Run: headless pygame with SDL's dummy video driver; simulated clock (each Clock.tick advances the game by its frame time, no real sleeping); random seed 0; keys injected as events and as key.get_pressed() state; no mouse input.
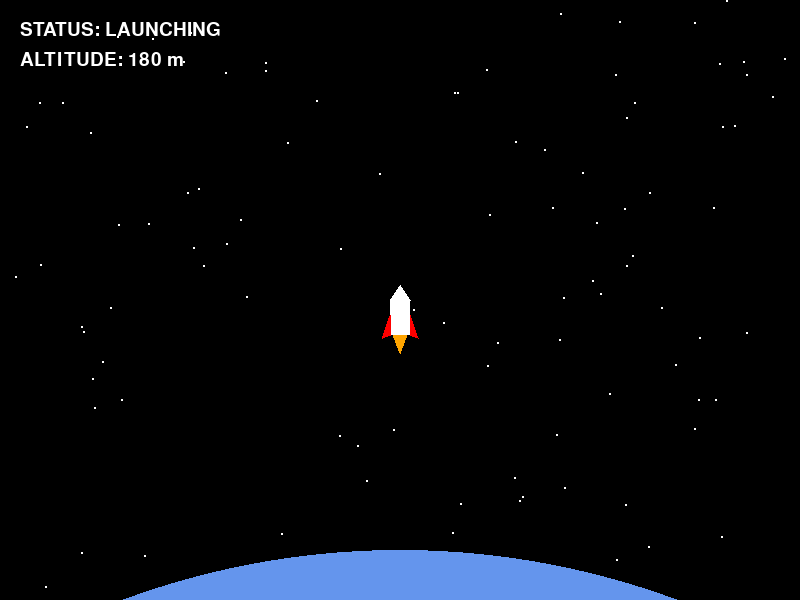
Frame 1 of 4 · flips 1–60 · no input
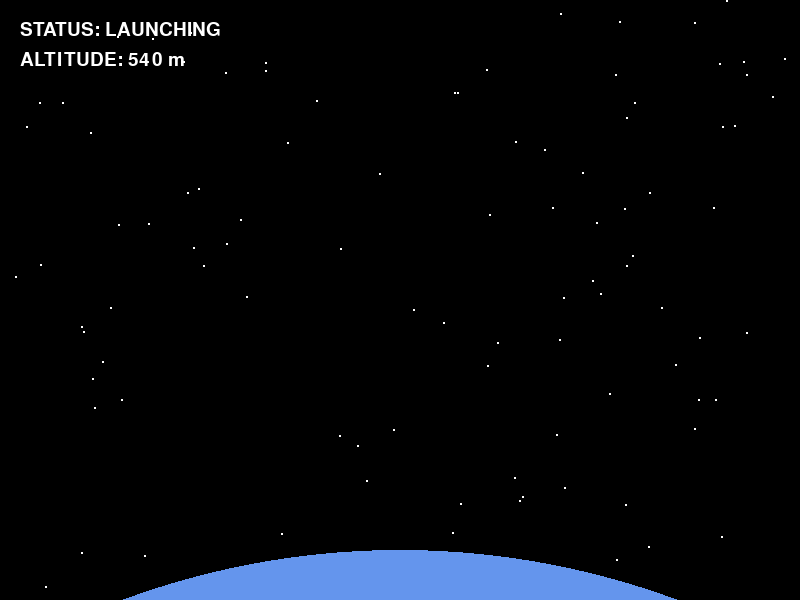
Frame 2 of 4 · flips 61–180 · tapped SPACE, RETURN · held RIGHT (→), D
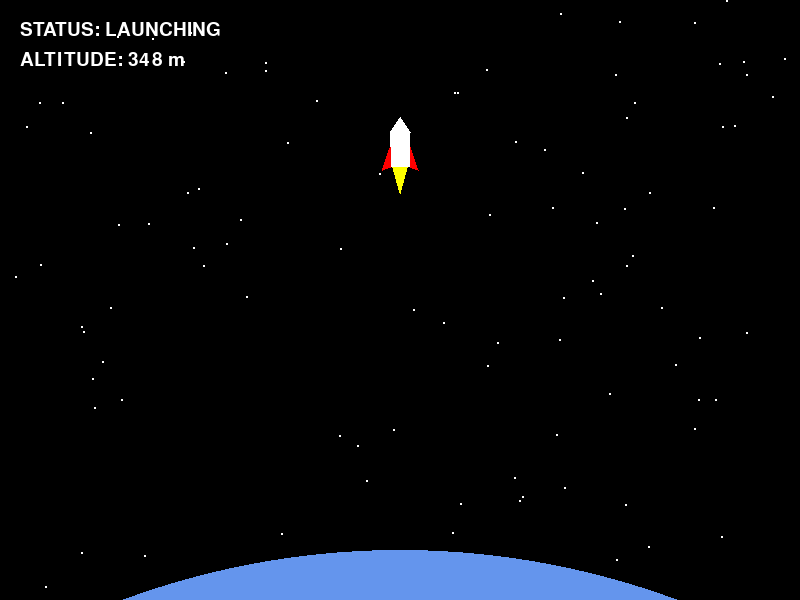
Frame 3 of 4 · flips 181–300 · held DOWN (↓), S
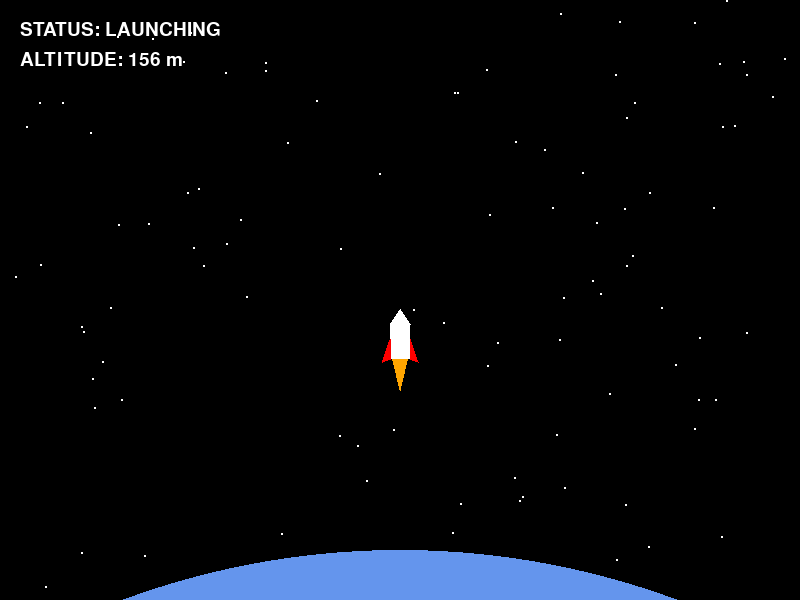
Frame 4 of 4 · flips 301–420 · held LEFT (←), A, UP (↑), W

The pygame program that drew these frames:

import pygame
import random

# --- Initialize Pygame ---
pygame.init()
pygame.font.init()  # Initialize the font module

# --- Constants ---
# Set the dimensions of the screen
SCREEN_WIDTH = 800
SCREEN_HEIGHT = 600

# --- Colors (RGB values) ---
BLACK = (0, 0, 0)  # Background (space)
WHITE = (255, 255, 255)  # Rocket body and stars
RED = (255, 0, 0)  # Rocket fins
YELLOW = (255, 255, 0)  # Flame color 1
ORANGE = (255, 165, 0)  # Flame color 2
EARTH_BLUE = (100, 149, 237)  # Earth color
EARTH_GREEN = (0, 150, 0)  # A bit of land on Earth

# --- Setup the Display ---
# Create the game window
screen = pygame.display.set_mode((SCREEN_WIDTH, SCREEN_HEIGHT))
pygame.display.set_caption("Rocket Launch")

# Clock to control the frame rate (FPS)
clock = pygame.time.Clock()

# --- Font ---
# Create a font object for displaying information
INFO_FONT = pygame.font.SysFont(None, 28)

# --- Create Stars ---
# Create a list of 100 random (x, y) positions for stars
stars = []
for _ in range(100):
    x = random.randint(0, SCREEN_WIDTH)
    y = random.randint(0, SCREEN_HEIGHT)
    stars.append((x, y))

# --- Rocket Initial Position and Speed ---
# Start the rocket at the bottom-center of the screen
rocket_x = SCREEN_WIDTH // 2
rocket_y = SCREEN_HEIGHT - 100
rocket_speed = 3

# --- Earth Rotation ---
# This variable will control the horizontal position of the "land"
land_x_offset = 100

# --- Main Game Loop ---
running = True
while running:
    # --- 1. Event Handling ---
    # Check for any user events (like closing the window)
    for event in pygame.event.get():
        if event.type == pygame.QUIT:
            running = False

    # --- 2. Update Game State ---
    # Move the rocket up the screen
    rocket_y -= rocket_speed

    # If the rocket goes off the top of the screen, reset it to the bottom
    # This makes the animation loop
    if rocket_y < -50:
        rocket_y = SCREEN_HEIGHT - 100

    # Update Earth rotation
    # We move the land to the left. When it goes too far, reset it to the right.
    land_x_offset -= 0.5  # Controls the speed of rotation
    if land_x_offset < -150:
        land_x_offset = 250

    # --- 3. Drawing ---
    # Fill the entire screen with BLACK (space)
    screen.fill(BLACK)

    # Draw all the stars
    for x, y in stars:
        pygame.draw.circle(screen, WHITE, (x, y), 1)  # Draw a small 1-pixel star

    # Draw "Earth" at the bottom
    # We draw a very large circle centered below the screen,
    # so only the top curve is visible.
    pygame.draw.circle(screen, EARTH_BLUE, (SCREEN_WIDTH // 2, SCREEN_HEIGHT + 750), 800)
    # Draw a little "land" using the offset to make it move
    pygame.draw.circle(screen, EARTH_GREEN, (SCREEN_WIDTH // 2 + int(land_x_offset), SCREEN_HEIGHT + 700), 100)

    # --- Draw the Rocket ---

    # 1. Draw the Flame (draw this first, so it's "behind" the rocket)
    # We make it flicker by choosing a random height and color each frame
    flame_height = random.randint(20, 35)
    flame_color = random.choice([YELLOW, ORANGE])

    # Flame is a triangle (polygon)
    flame_points = [
        (rocket_x - 8, rocket_y + 12),  # Bottom-left of rocket
        (rocket_x + 8, rocket_y + 12),  # Bottom-right of rocket
        (rocket_x, rocket_y + 12 + flame_height)  # Tip of the flame
    ]
    pygame.draw.polygon(screen, flame_color, flame_points)

    # 2. Draw the Rocket Body (a white rectangle)
    # rect = (left, top, width, height)
    pygame.draw.rect(screen, WHITE, (rocket_x - 10, rocket_y - 20, 20, 35))

    # 3. Draw the Nose Cone (a white triangle)
    nose_points = [
        (rocket_x - 10, rocket_y - 20),  # Top-left of body
        (rocket_x + 10, rocket_y - 20),  # Top-right of body
        (rocket_x, rocket_y - 35)  # Tip of the nose
    ]
    pygame.draw.polygon(screen, WHITE, nose_points)

    # 4. Draw the Fins (red triangles)
    # Left fin
    fin_left_points = [
        (rocket_x - 10, rocket_y + 15),  # Bottom-left of body
        (rocket_x - 10, rocket_y - 5),
        (rocket_x - 18, rocket_y + 18)
    ]
    pygame.draw.polygon(screen, RED, fin_left_points)
    # Right fin
    fin_right_points = [
        (rocket_x + 10, rocket_y + 15),  # Bottom-right of body
        (rocket_x + 10, rocket_y - 5),
        (rocket_x + 18, rocket_y + 18)
    ]
    pygame.draw.polygon(screen, RED, fin_right_points)

    # --- Draw Information Text ---
    # Calculate altitude (how far it has traveled from the start)
    # The starting 'y' is SCREEN_HEIGHT - 100
    altitude = (SCREEN_HEIGHT - 100) - rocket_y

    # Create the text surfaces
    status_text = INFO_FONT.render("STATUS: LAUNCHING", True, WHITE)
    alt_text = INFO_FONT.render(f"ALTITUDE: {altitude} m", True, WHITE)

    # Draw the text to the screen
    screen.blit(status_text, (20, 20))
    screen.blit(alt_text, (20, 50))

    # --- 4. Refresh Screen ---
    # Flip the display to show the new frame
    pygame.display.flip()

    # --- 5. Control Frame Rate ---
    # Wait for a short time to keep the animation at 60 frames per second
    clock.tick(60)

# --- Quit Pygame ---
# This runs after the loop is (running = False)
pygame.font.quit()  # Uninitialize the font module
pygame.quit()
